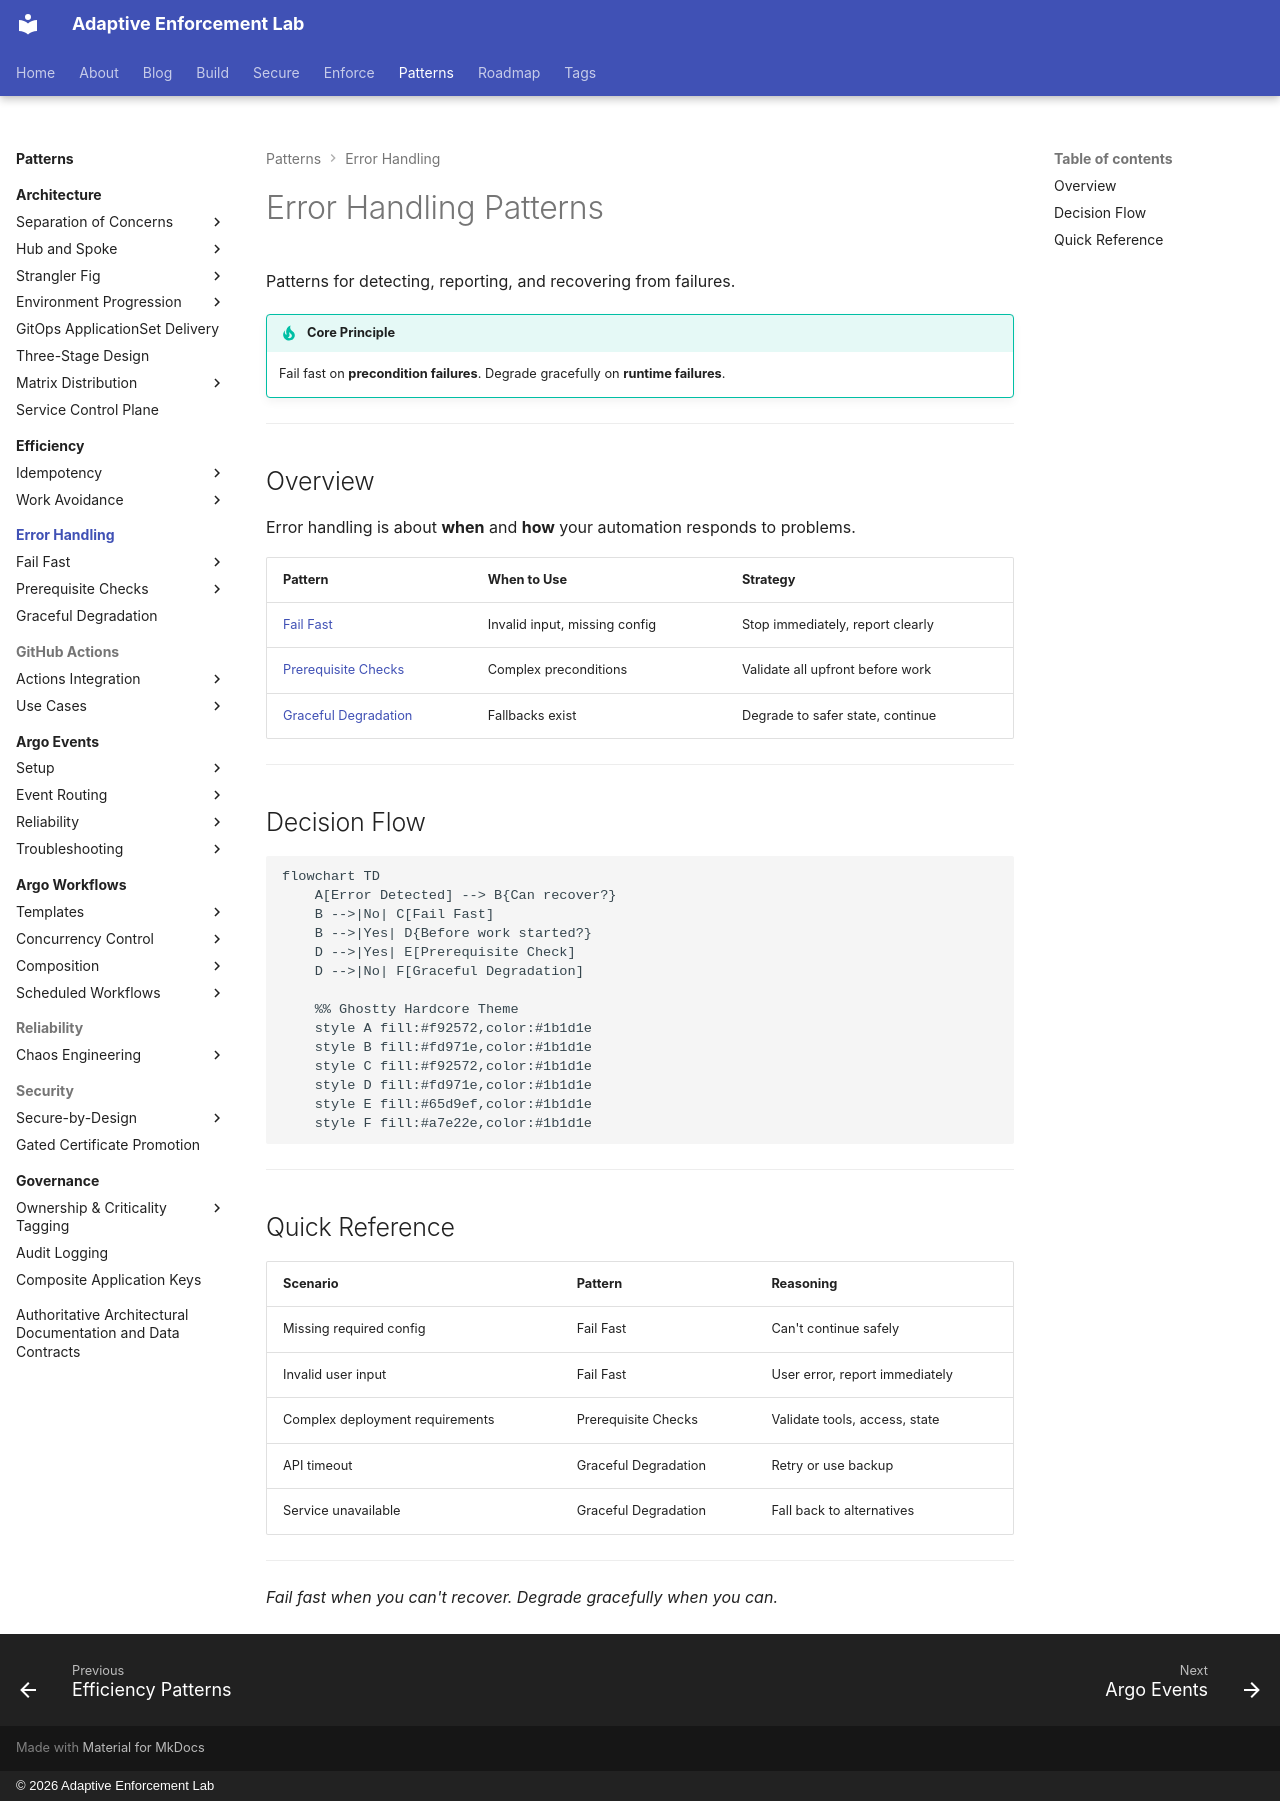

repository: adaptive-enforcement-lab/adaptive-enforcement-lab-com · page: patterns/error-handling/index.html · generator: mkdocs · copyright: © 2026 Adaptive Enforcement Lab

---
title: Error Handling Patterns
description: >-
  Master when to fail fast vs degrade gracefully. Production-tested error handling strategies for GitHub Actions, CI/CD pipelines, and platform automation.
provenance: human
---
# Error Handling Patterns

Patterns for detecting, reporting, and recovering from failures.

!!! tip "Core Principle"
    Fail fast on **precondition failures**. Degrade gracefully on **runtime failures**.

---

## Overview

Error handling is about **when** and **how** your automation responds to problems.

| Pattern | When to Use | Strategy |
| --------- | ------------- | ---------- |
| [Fail Fast](fail-fast/index.md) | Invalid input, missing config | Stop immediately, report clearly |
| [Prerequisite Checks](prerequisite-checks/index.md) | Complex preconditions | Validate all upfront before work |
| [Graceful Degradation](graceful-degradation/index.md) | Fallbacks exist | Degrade to safer state, continue |

---

## Decision Flow

```mermaid
flowchart TD
    A[Error Detected] --> B{Can recover?}
    B -->|No| C[Fail Fast]
    B -->|Yes| D{Before work started?}
    D -->|Yes| E[Prerequisite Check]
    D -->|No| F[Graceful Degradation]

    %% Ghostty Hardcore Theme
    style A fill:#f92572,color:#1b1d1e
    style B fill:#fd971e,color:#1b1d1e
    style C fill:#f92572,color:#1b1d1e
    style D fill:#fd971e,color:#1b1d1e
    style E fill:#65d9ef,color:#1b1d1e
    style F fill:#a7e22e,color:#1b1d1e

```

---

## Quick Reference

| Scenario | Pattern | Reasoning |
| ---------- | --------- | ----------- |
| Missing required config | Fail Fast | Can't continue safely |
| Invalid user input | Fail Fast | User error, report immediately |
| Complex deployment requirements | Prerequisite Checks | Validate tools, access, state |
| API timeout | Graceful Degradation | Retry or use backup |
| Service unavailable | Graceful Degradation | Fall back to alternatives |

---

*Fail fast when you can't recover. Degrade gracefully when you can.*
